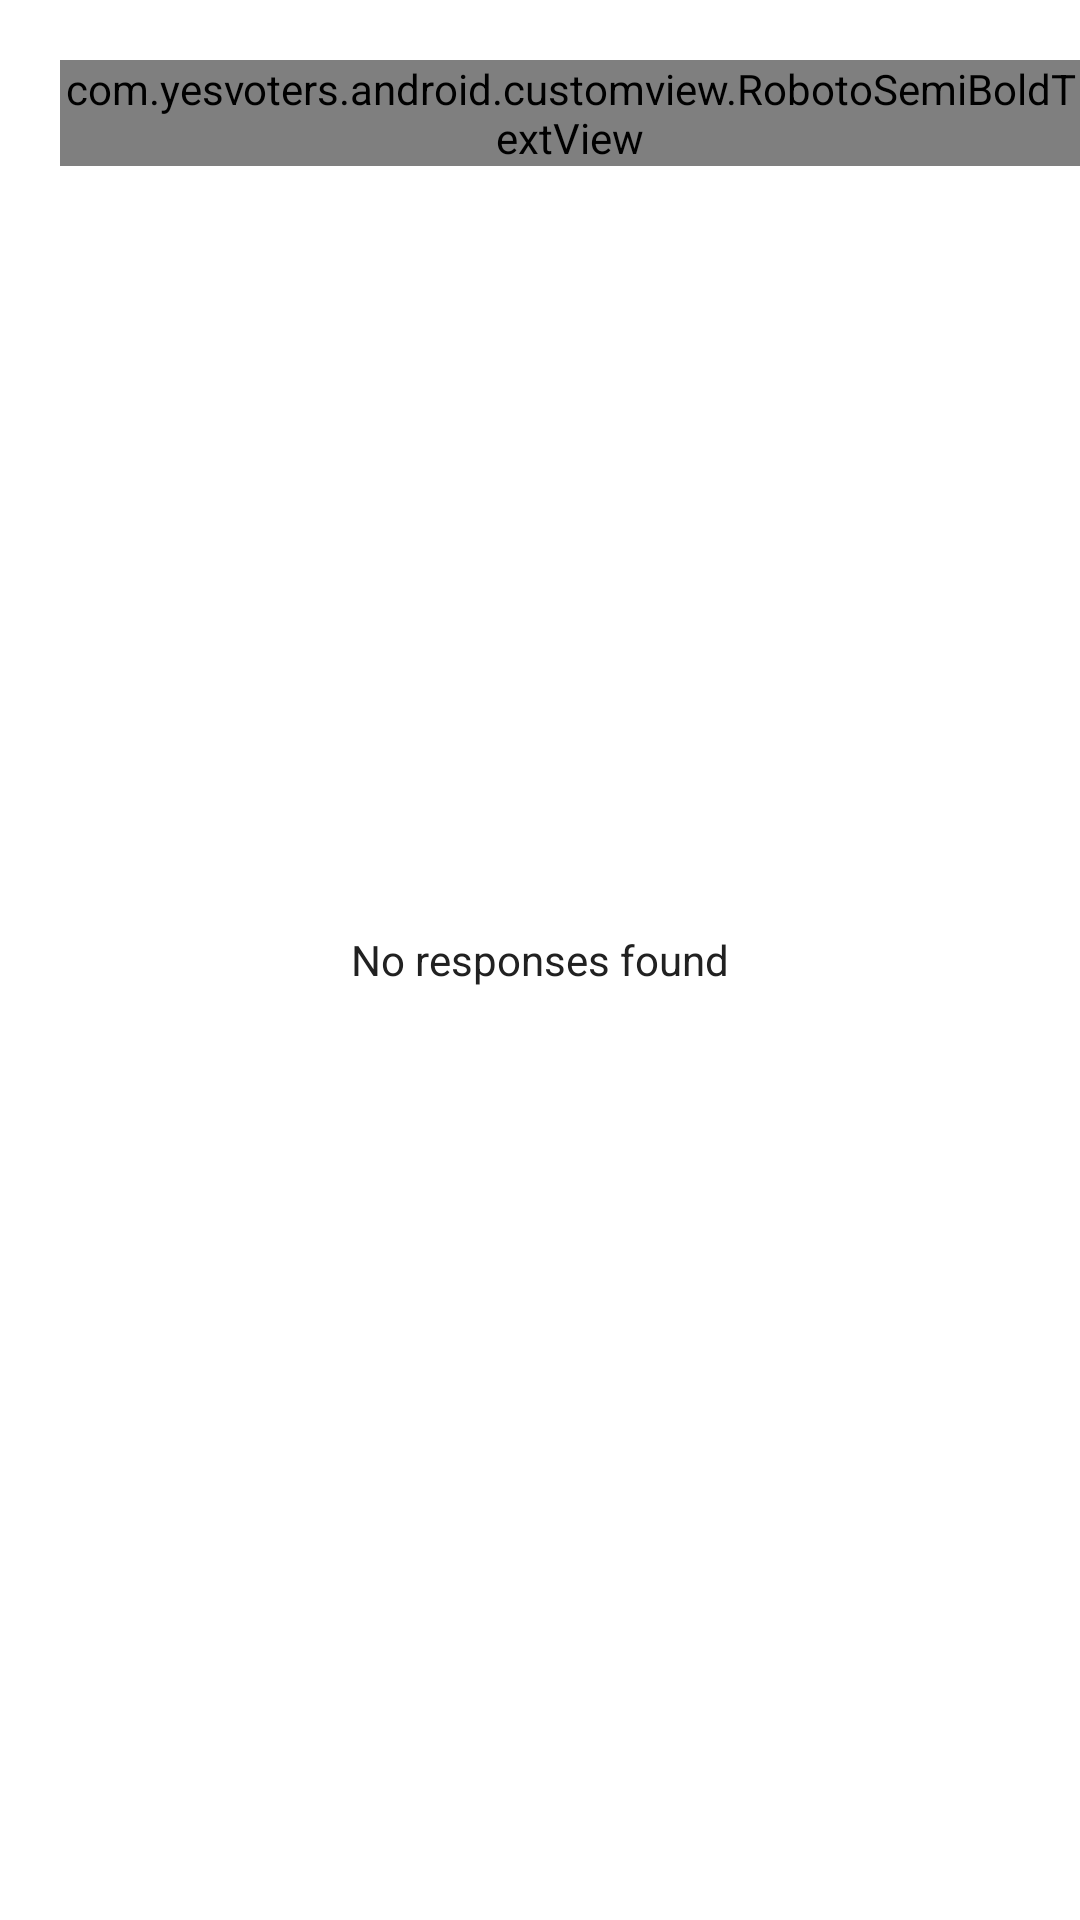

This screen was rendered from an Android layout file. Write that file and the resources it references.
<!-- AndroidManifest.xml: application theme Theme.YesVotersAndroid -->
<!-- res/layout/activity_my_survey_responses.xml -->
<?xml version="1.0" encoding="utf-8"?>
<RelativeLayout xmlns:android="http://schemas.android.com/apk/res/android"
    xmlns:app="http://schemas.android.com/apk/res-auto"
    xmlns:tools="http://schemas.android.com/tools"
    android:id="@+id/main"
    android:layout_width="match_parent"
    android:layout_height="match_parent"
    android:background="@color/app_screen_bg_color"
    android:orientation="vertical"
    tools:context=".ui.activity.MySurveyResponsesActivity">

    <include
        android:layout_marginTop="@dimen/dp_20"
        android:layout_marginLeft="@dimen/dp_20"
        android:layout_height="wrap_content"
        android:layout_width="match_parent"
        android:id="@+id/header"
        layout="@layout/toolbar_heading" />

    <androidx.recyclerview.widget.RecyclerView
        android:id="@+id/recyclerView"
        android:layout_width="match_parent"
        android:paddingHorizontal="@dimen/dp_8"
        android:layout_height="match_parent"
        android:layout_below="@+id/header"
        android:layout_marginTop="@dimen/dp_10" />

    <TextView
        android:id="@+id/tvEmpty"
        android:layout_width="wrap_content"
        android:layout_height="wrap_content"
        android:layout_centerInParent="true"
        android:layout_gravity="center"
        android:text="No responses found"
        android:textColor="@color/app_black_color" />

</RelativeLayout>
<!-- res/layout/toolbar_heading.xml (included above) -->
<?xml version="1.0" encoding="utf-8"?>

<RelativeLayout xmlns:android="http://schemas.android.com/apk/res/android"
    android:layout_width="match_parent"
    android:layout_height="wrap_content">

    <ImageButton
        android:id="@+id/ibBack"
        android:layout_width="wrap_content"
        android:layout_height="wrap_content"
        android:layout_alignParentStart="true"
        android:paddingRight="@dimen/dp_8"
        android:layout_centerVertical="true"
        android:background="@android:color/transparent"
        android:src="@drawable/back_icon" />

    <com.yesvoters.android.customview.RobotoSemiBoldTextView
        android:id="@+id/tvHeading"
        android:layout_width="wrap_content"
        android:layout_height="wrap_content"
        android:layout_centerInParent="true"
        android:text="@string/profile_heading_text"
        android:textColor="@android:color/black"
        android:textSize="@dimen/text_24"
        android:textStyle="bold" />
</RelativeLayout>
<!-- resources referenced by this layout -->
<resources>
  <color name="app_black_color">#212121</color>
  <color name="app_screen_bg_color">#ffffff</color>
  <dimen name="dp_10">10dp</dimen>
  <dimen name="dp_20">20dp</dimen>
  <dimen name="dp_8">8dp</dimen>
  <dimen name="text_24">24sp</dimen>
  <!-- drawable back_icon: png bitmap (drawable-xhdpi, 337 bytes) -->
  <string name="profile_heading_text">My Profile</string>
  <style name="Theme.YesVotersAndroid" parent="Base.Theme.YesVotersAndroid" />
  <style name="Base.Theme.YesVotersAndroid" parent="Theme.Material3.Light.NoActionBar">
          <item name="android:forceDarkAllowed" tools:targetApi="q">false</item>
          <item name="android:windowOptOutEdgeToEdgeEnforcement" tools:targetApi="35">true</item>
  
      </style>
</resources>
